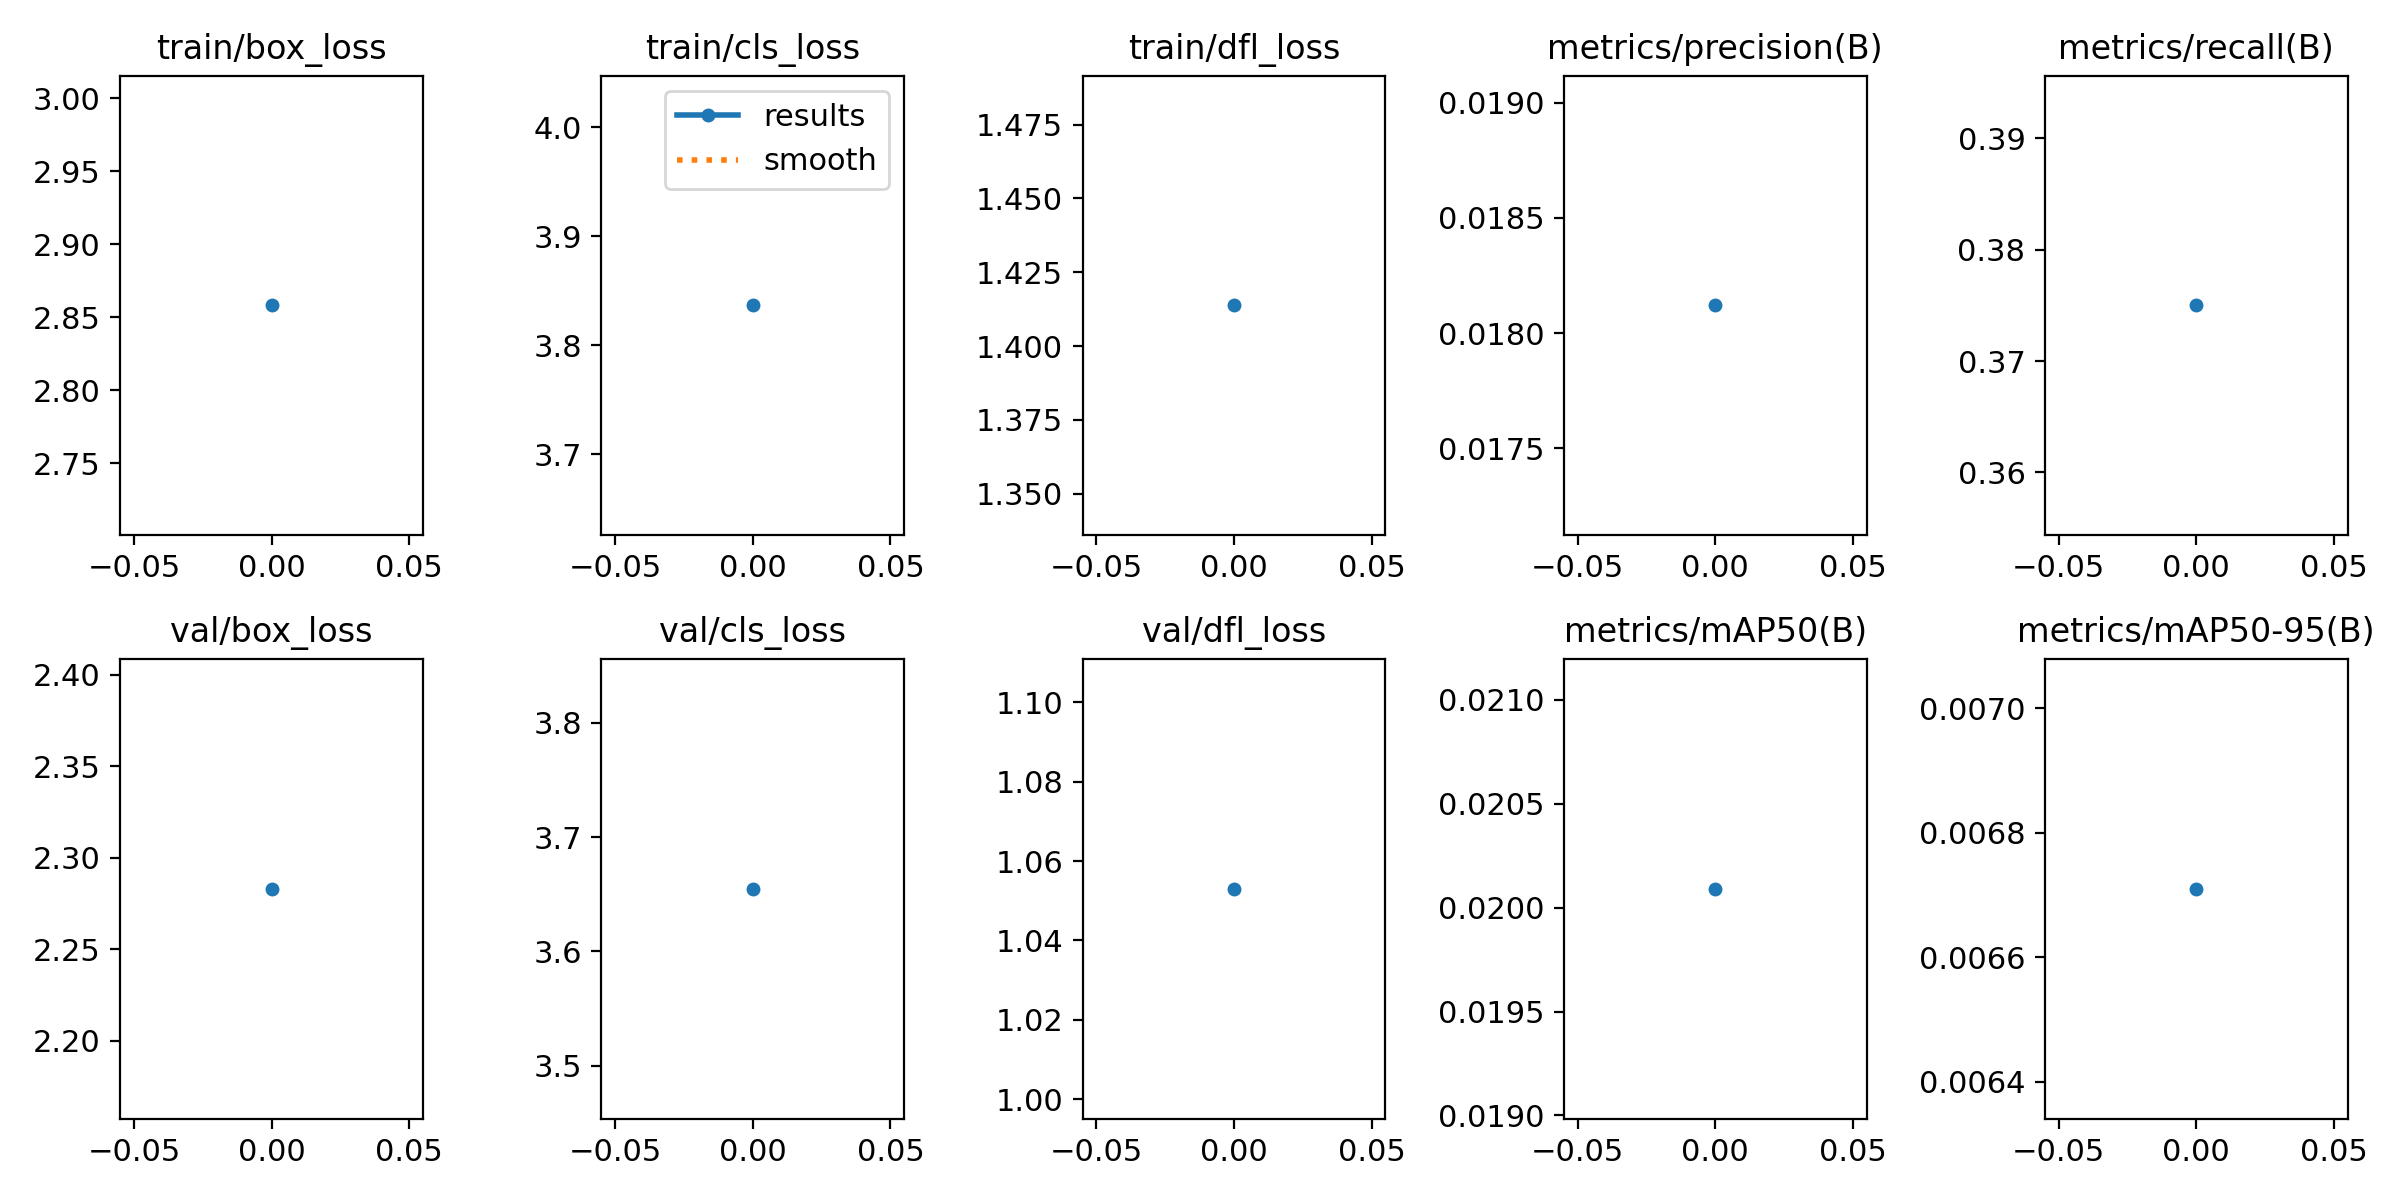

Values plotted in this chart, from the file beside it:
epoch, train/box_loss, train/cls_loss, train/dfl_loss, metrics/precision(B), metrics/recall(B), metrics/mAP50(B), metrics/mAP50-95(B), val/box_loss, val/cls_loss, val/dfl_loss, lr/pg0, lr/pg1, lr/pg2
0, 2.858, 3.837, 1.414, 0.01812, 0.375, 0.02009, 0.00671, 2.283, 3.655, 1.053, 0.0002, 0.0002, 0.0002
